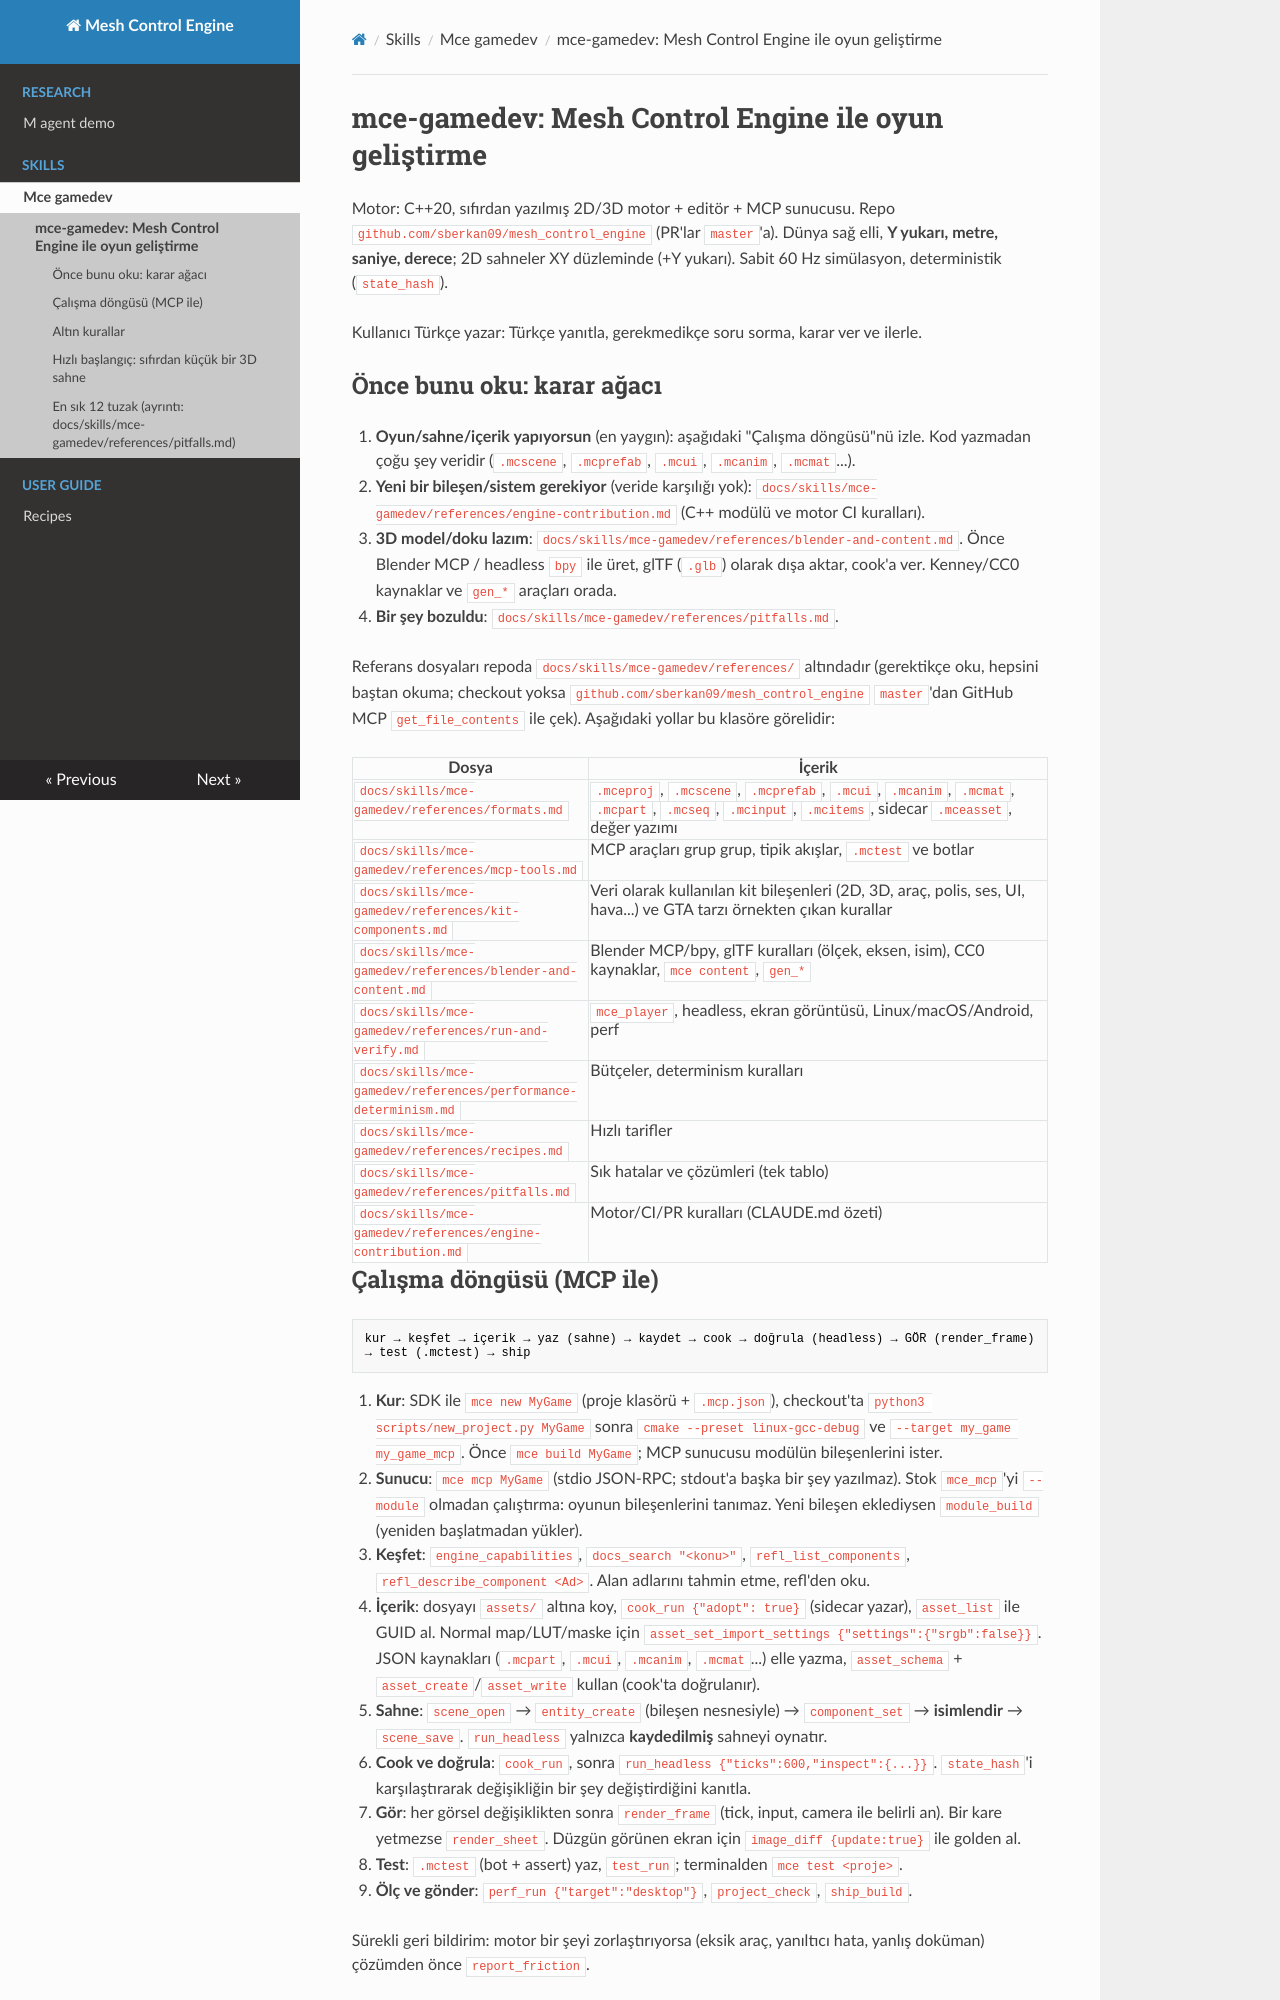

repository: sberkan09/mesh_control_engine · page: skills/mce-gamedev/SKILL/index.html · generator: mkdocs

---
name: mce-gamedev
description: Mesh Control Engine (mesh_control_engine, MCE) ile oyun geliştirme rehberi. Proje kurma, sahne/prefab/UI/animasyon formatları, kit bileşenleri, MCP araçlarıyla motoru sürme, cook, mce_player ile çalıştırma ve doğrulama, Blender MCP ile model üretimi, bütçeler, determinism ve CI kuralları. Bu motorla oyun/örnek/sahne yazarken veya motorun kendisine katkı verirken kullan.
---

# mce-gamedev: Mesh Control Engine ile oyun geliştirme

Motor: C++20, sıfırdan yazılmış 2D/3D motor + editör + MCP sunucusu. Repo `github.com/sberkan09/mesh_control_engine` (PR'lar `master`'a). Dünya sağ elli, **Y yukarı, metre, saniye, derece**; 2D sahneler XY düzleminde (+Y yukarı). Sabit 60 Hz simülasyon, deterministik (`state_hash`).

Kullanıcı Türkçe yazar: Türkçe yanıtla, gerekmedikçe soru sorma, karar ver ve ilerle.

## Önce bunu oku: karar ağacı

1. **Oyun/sahne/içerik yapıyorsun** (en yaygın): aşağıdaki "Çalışma döngüsü"nü izle. Kod yazmadan çoğu şey veridir (`.mcscene`, `.mcprefab`, `.mcui`, `.mcanim`, `.mcmat`...).
2. **Yeni bir bileşen/sistem gerekiyor** (veride karşılığı yok): `docs/skills/mce-gamedev/references/engine-contribution.md` (C++ modülü ve motor CI kuralları).
3. **3D model/doku lazım**: `docs/skills/mce-gamedev/references/blender-and-content.md`. Önce Blender MCP / headless `bpy` ile üret, glTF (`.glb`) olarak dışa aktar, cook'a ver. Kenney/CC0 kaynaklar ve `gen_*` araçları orada.
4. **Bir şey bozuldu**: `docs/skills/mce-gamedev/references/pitfalls.md`.

Referans dosyaları repoda `docs/skills/mce-gamedev/references/` altındadır (gerektikçe oku, hepsini baştan okuma; checkout yoksa `github.com/sberkan09/mesh_control_engine` `master`'dan GitHub MCP `get_file_contents` ile çek). Aşağıdaki yollar bu klasöre görelidir:

| Dosya | İçerik |
|---|---|
| `docs/skills/mce-gamedev/references/formats.md` | `.mceproj`, `.mcscene`, `.mcprefab`, `.mcui`, `.mcanim`, `.mcmat`, `.mcpart`, `.mcseq`, `.mcinput`, `.mcitems`, sidecar `.mceasset`, değer yazımı |
| `docs/skills/mce-gamedev/references/mcp-tools.md` | MCP araçları grup grup, tipik akışlar, `.mctest` ve botlar |
| `docs/skills/mce-gamedev/references/kit-components.md` | Veri olarak kullanılan kit bileşenleri (2D, 3D, araç, polis, ses, UI, hava...) ve GTA tarzı örnekten çıkan kurallar |
| `docs/skills/mce-gamedev/references/blender-and-content.md` | Blender MCP/bpy, glTF kuralları (ölçek, eksen, isim), CC0 kaynaklar, `mce content`, `gen_*` |
| `docs/skills/mce-gamedev/references/run-and-verify.md` | `mce_player`, headless, ekran görüntüsü, Linux/macOS/Android, perf |
| `docs/skills/mce-gamedev/references/performance-determinism.md` | Bütçeler, determinism kuralları |
| `docs/skills/mce-gamedev/references/recipes.md` | Hızlı tarifler |
| `docs/skills/mce-gamedev/references/pitfalls.md` | Sık hatalar ve çözümleri (tek tablo) |
| `docs/skills/mce-gamedev/references/engine-contribution.md` | Motor/CI/PR kuralları (CLAUDE.md özeti) |
